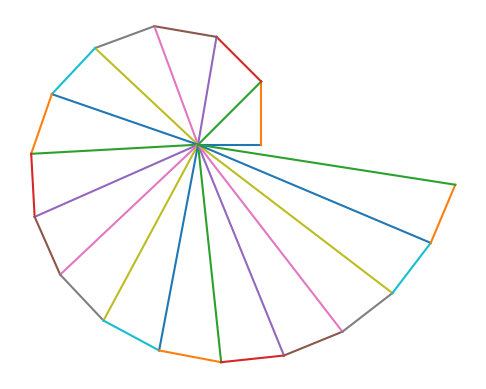

The matplotlib source for this figure:
# trzeba zainstalowac matplotlib
# https://matplotlib.org/users/installing.html
# easy
# python -m pip install -U pip
# python -m pip install -U matplotlib

import matplotlib.pyplot as plt


def next_vertex(x, y):
    h = (x**2 + y**2)**0.5
    return (x - y / h, y + x / h)


plt.axes().set_aspect(1)
plt.axis('off')

# base of the first triangle
plt.plot([0, 1], [0, 0])

N = 17
x_old, y_old = 1, 0
for n in range(1, N):
    x_new, y_new = next_vertex(x_old, y_old)
    # draw short side
    plt.plot([x_old, x_new], [y_old, y_new])
    # draw hypotenuse
    plt.plot([0, x_new], [0, y_new])
    x_old, y_old = x_new, y_new
# w katalogu z ktorego uruchamiasz zrobic nowy plik PNG z wynikiem
plt.show()
